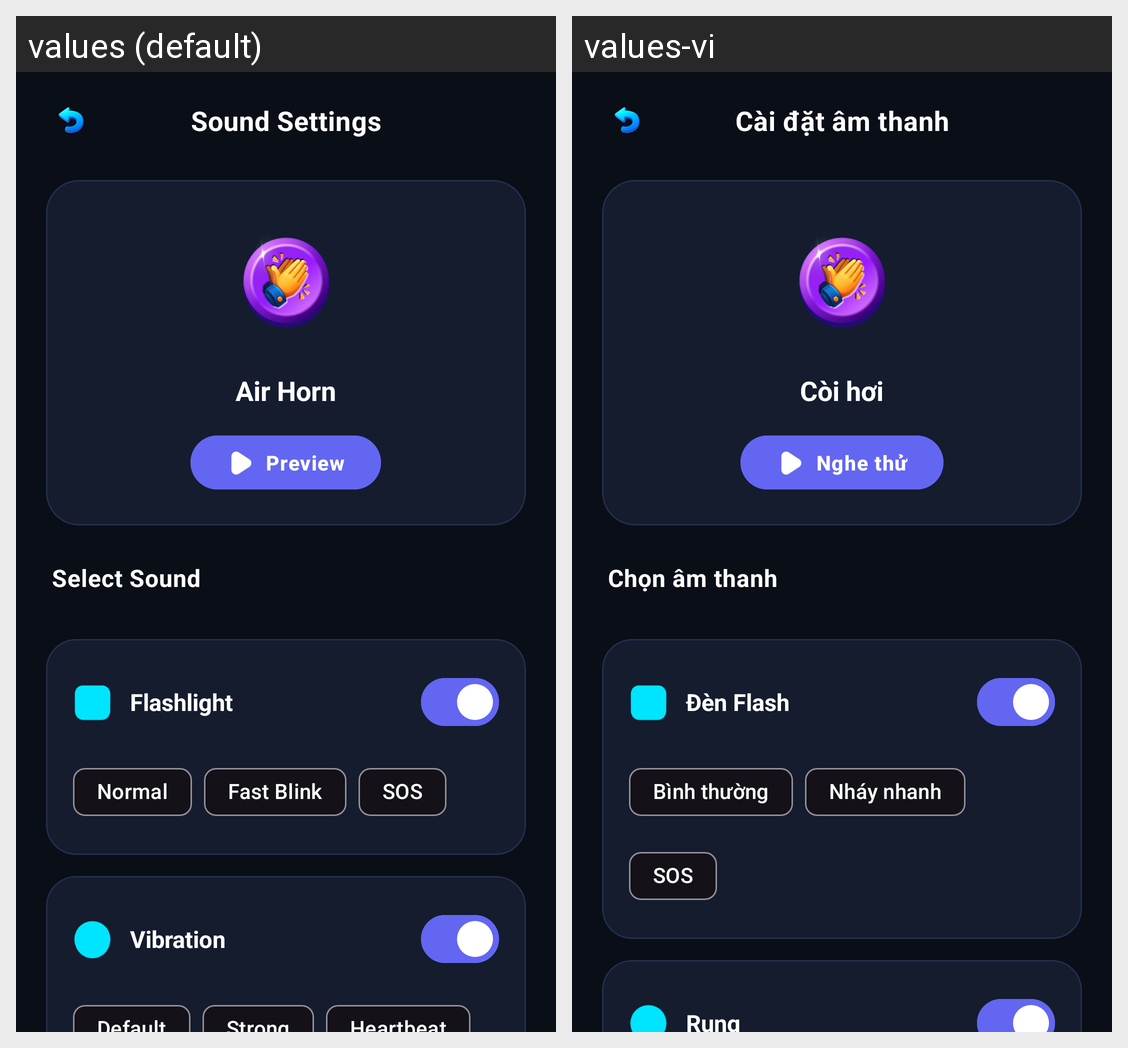

This grid shows one Android layout under two languages. Give, for every string resource on the screen, its name, the default text and each shown locale's text.
Android screen res/layout/activity_sound_setting.xml rendered under 2 locales, left to right: values (default), values-vi. Device: Nexus 5 (rendered at 1080×1920; each locale shown at half size, 540×960, under a caption strip naming it); theme Theme.FindPhoneByClap.
Strings drawn on this screen, with the default value and each locale's value (text and hints the layout hard-codes, and strings that could not be matched under every locale, appear in the picture but are not listed):

sound_settings
  values: Sound Settings
  values-vi: Cài đặt âm thanh

sound_airhorn
  values: Air Horn
  values-vi: Còi hơi

preview
  values: Preview
  values-vi: Nghe thử

select_sound
  values: Select Sound
  values-vi: Chọn âm thanh

flashlight
  values: Flashlight
  values-vi: Đèn Flash

flash_mode_default
  values: Normal
  values-vi: Bình thường

flash_mode_fast
  values: Fast Blink
  values-vi: Nháy nhanh

flash_mode_sos
  values: SOS
  values-vi: SOS

vibration
  values: Vibration
  values-vi: Rung

vib_mode_sos
  values: SOS
  values-vi: SOS
